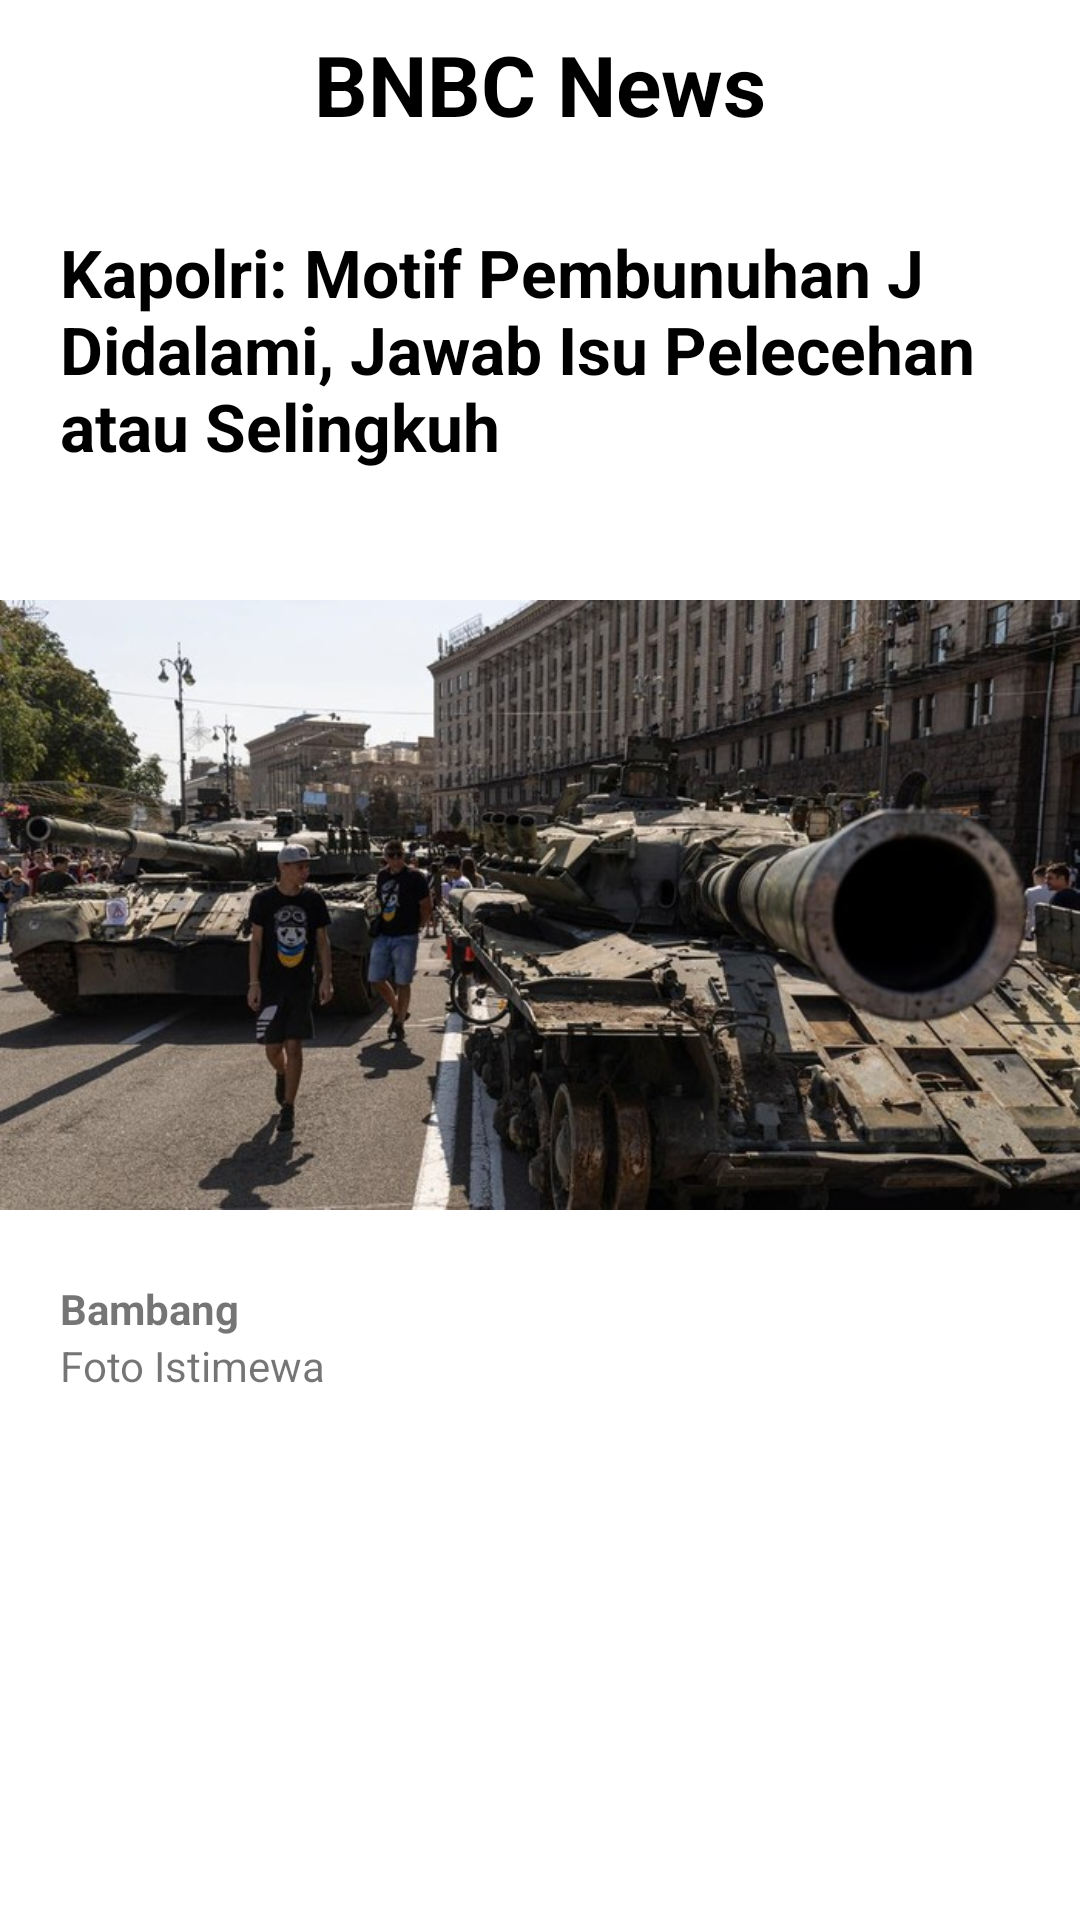

Write the Android layout XML for this screen, with the resource values it uses.
<!-- AndroidManifest.xml: application theme Theme.ViewModelTask -->
<!-- res/layout/fragment_news_detail.xml -->
<?xml version="1.0" encoding="utf-8"?>
<RelativeLayout xmlns:android="http://schemas.android.com/apk/res/android"
    xmlns:app="http://schemas.android.com/apk/res-auto"
    xmlns:tools="http://schemas.android.com/tools"
    android:layout_width="match_parent"
    android:layout_height="match_parent"
    tools:context=".fragment.NewsDetailFragment">

    <include android:id="@+id/toolbarDetail" layout="@layout/toolbar" />

    <ScrollView
        android:layout_width="match_parent"
        android:layout_height="match_parent"
        android:layout_below="@id/toolbarDetail">

        <LinearLayout
            android:layout_width="match_parent"
            android:layout_height="match_parent"
            android:orientation="vertical">

            <TextView
                android:id="@+id/tvNewsDetailTitle"
                android:layout_width="match_parent"
                android:layout_height="wrap_content"
                android:layout_margin="20dp"
                android:text="Kapolri: Motif Pembunuhan J Didalami, Jawab Isu Pelecehan atau Selingkuh"
                android:textColor="@color/black"
                android:textSize="22sp"
                android:textStyle="bold" />

            <ImageView
                android:id="@+id/imgNewsDetailPhoto"
                android:layout_width="match_parent"
                android:layout_height="250dp"
                android:src="@drawable/news2"
                app:layout_constraintLeft_toLeftOf="parent"
                app:layout_constraintRight_toRightOf="parent"
                app:layout_constraintTop_toTopOf="parent" />

            <TextView
                android:id="@+id/tvNewsDetailWriter"
                android:layout_width="wrap_content"
                android:layout_height="wrap_content"
                android:layout_marginLeft="20dp"
                android:text="Bambang"
                android:textStyle="bold"
                app:layout_constraintLeft_toLeftOf="parent"
                app:layout_constraintTop_toBottomOf="@id/imgNewsDetailPhoto" />

            <TextView
                android:id="@+id/tvNewsDetailDate"
                android:layout_width="wrap_content"
                android:layout_height="wrap_content"
                android:layout_marginLeft="20dp"
                android:text="Foto Istimewa"
                app:layout_constraintLeft_toLeftOf="parent"
                app:layout_constraintTop_toBottomOf="@id/imgNewsDetailPhoto" />

            <TextView
                android:id="@+id/tvNewsDetailDesc"
                android:layout_width="match_parent"
                android:layout_height="wrap_content"
                android:layout_marginLeft="20dp"
                android:layout_marginTop="10dp"
                android:layout_marginRight="20dp"
                android:text="@string/detail_news"
                android:justificationMode="inter_word"
                android:textColor="@color/black"
                android:textSize="16sp"
                app:layout_constraintBottom_toBottomOf="parent"
                app:layout_constraintLeft_toLeftOf="parent"
                app:layout_constraintRight_toRightOf="parent"
                app:layout_constraintTop_toBottomOf="@+id/tvPhotoDesc" />
        </LinearLayout>
    </ScrollView>

</RelativeLayout>
<!-- res/layout/toolbar.xml (included above) -->
<?xml version="1.0" encoding="utf-8"?>
<RelativeLayout xmlns:android="http://schemas.android.com/apk/res/android"
    android:layout_width="match_parent"
    android:layout_height="wrap_content">

    <androidx.appcompat.widget.Toolbar
        android:id="@+id/toolbar"
        android:layout_width="match_parent"
        android:layout_height="wrap_content"
        android:elevation="12dp">

        <ImageButton
            android:id="@+id/btnHome"
            android:layout_width="32dp"
            android:layout_height="32dp"
            android:layout_gravity="start"
            android:layout_marginStart="12dp"
            android:background="?android:attr/selectableItemBackground"
            android:src="@drawable/ic_outline_home_24" />

        <TextView
            android:id="@+id/tvAppTitle"
            android:layout_width="wrap_content"
            android:layout_height="wrap_content"
            android:layout_gravity="center_horizontal"
            android:text="BNBC News"
            android:textColor="@color/black"
            android:textSize="28sp"
            android:textStyle="bold" />

        <ImageButton
            android:id="@+id/btnNotification"
            android:layout_width="32dp"
            android:layout_height="32dp"
            android:layout_gravity="end"
            android:layout_marginEnd="12dp"
            android:background="?android:attr/selectableItemBackground"
            android:src="@drawable/ic_notification" />
    </androidx.appcompat.widget.Toolbar>

</RelativeLayout>
<!-- resources referenced by this layout -->
<resources>
  <!-- drawable news2: jpeg bitmap (drawable, 99400 bytes) -->
  <string name="detail_news" />
  <style name="Theme.ViewModelTask" parent="Theme.MaterialComponents.DayNight.NoActionBar">
          
          <item name="colorPrimary">@color/purple_500</item>
          <item name="colorPrimaryVariant">@color/purple_700</item>
          <item name="colorOnPrimary">@color/white</item>
          
          <item name="colorSecondary">@color/teal_200</item>
          <item name="colorSecondaryVariant">@color/teal_700</item>
          <item name="colorOnSecondary">@color/black</item>
          
          <item name="android:statusBarColor" tools:targetApi="l">?attr/colorPrimaryVariant</item>
          
      </style>
  <!-- not gathered from this repository: default colours our renderer supplied (Android Studio template values) -->
  <color name="purple_500">#FF6200EE</color>
  <color name="purple_700">#FF3700B3</color>
  <color name="teal_200">#FF03DAC5</color>
  <color name="teal_700">#FF018786</color>
  <color name="black">#FF000000</color>
  <color name="white">#FFFFFFFF</color>
</resources>
